Dataset: DATA (GitHub, Vikas-ABD/Thermal_Mango_image_classification_using_ML). Classes: fresh, good, spoil.

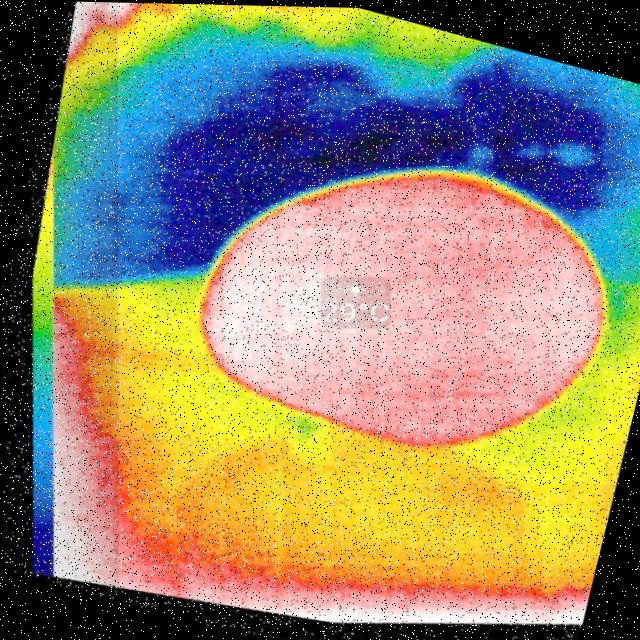
Label: spoil

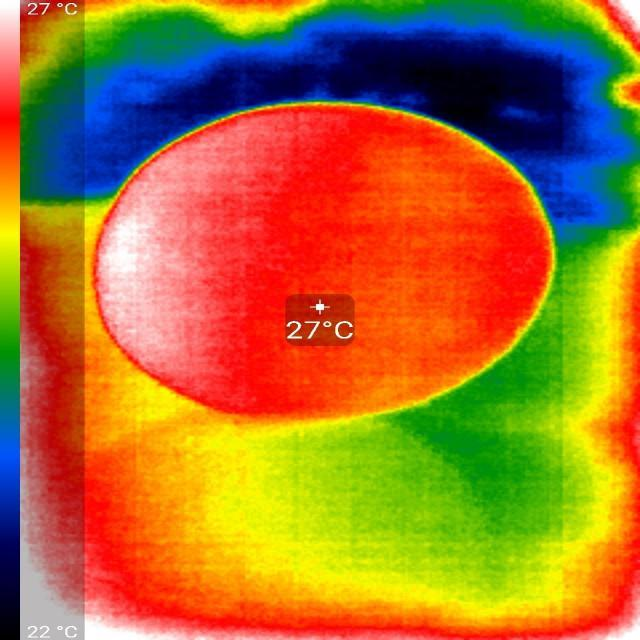
Label: good

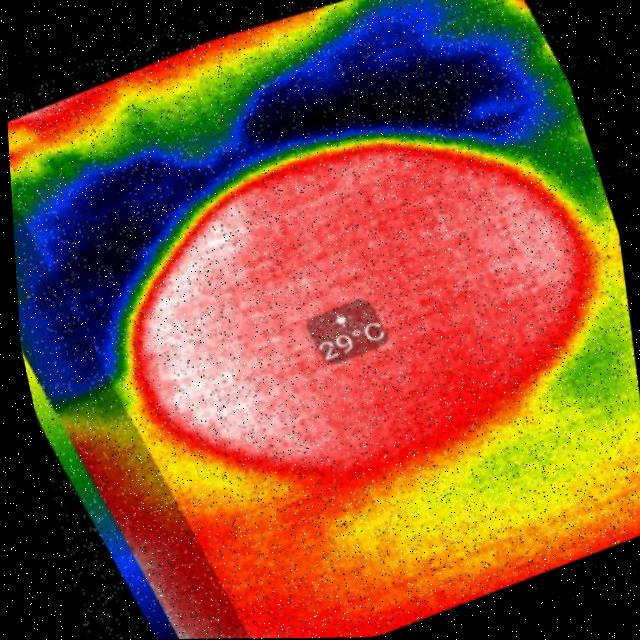
Label: fresh

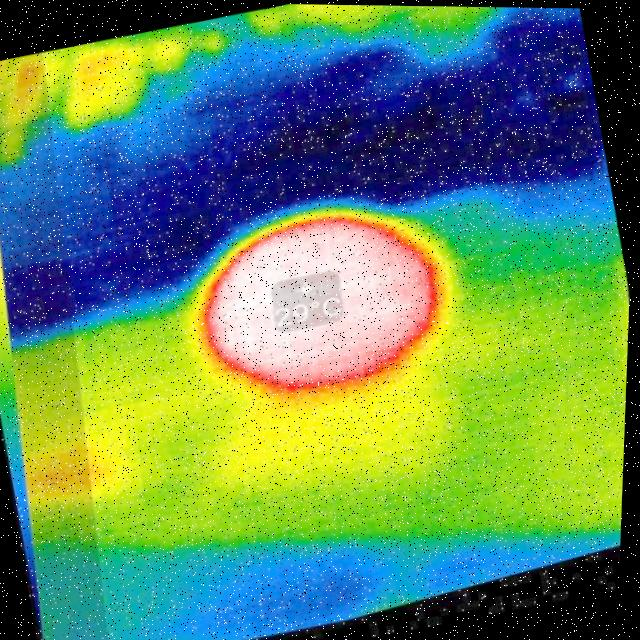
Label: spoil

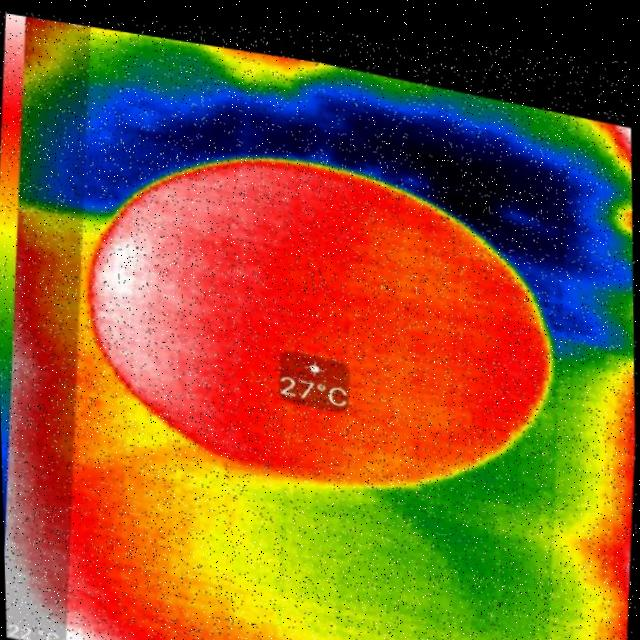
Label: good

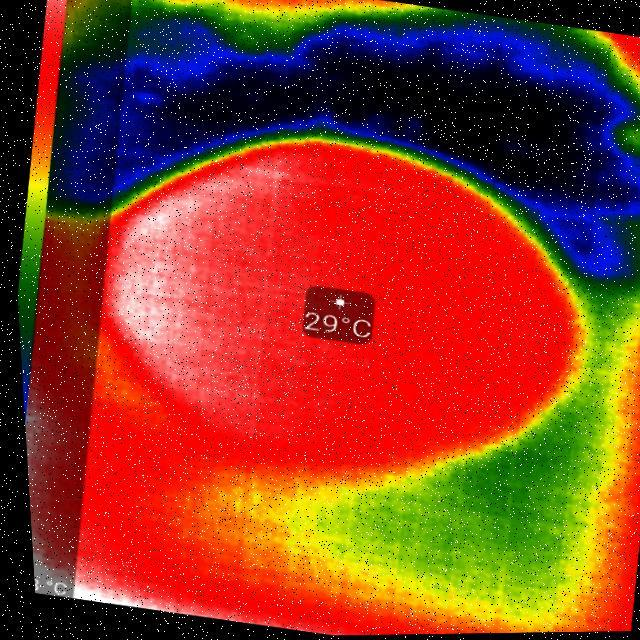
Label: fresh
